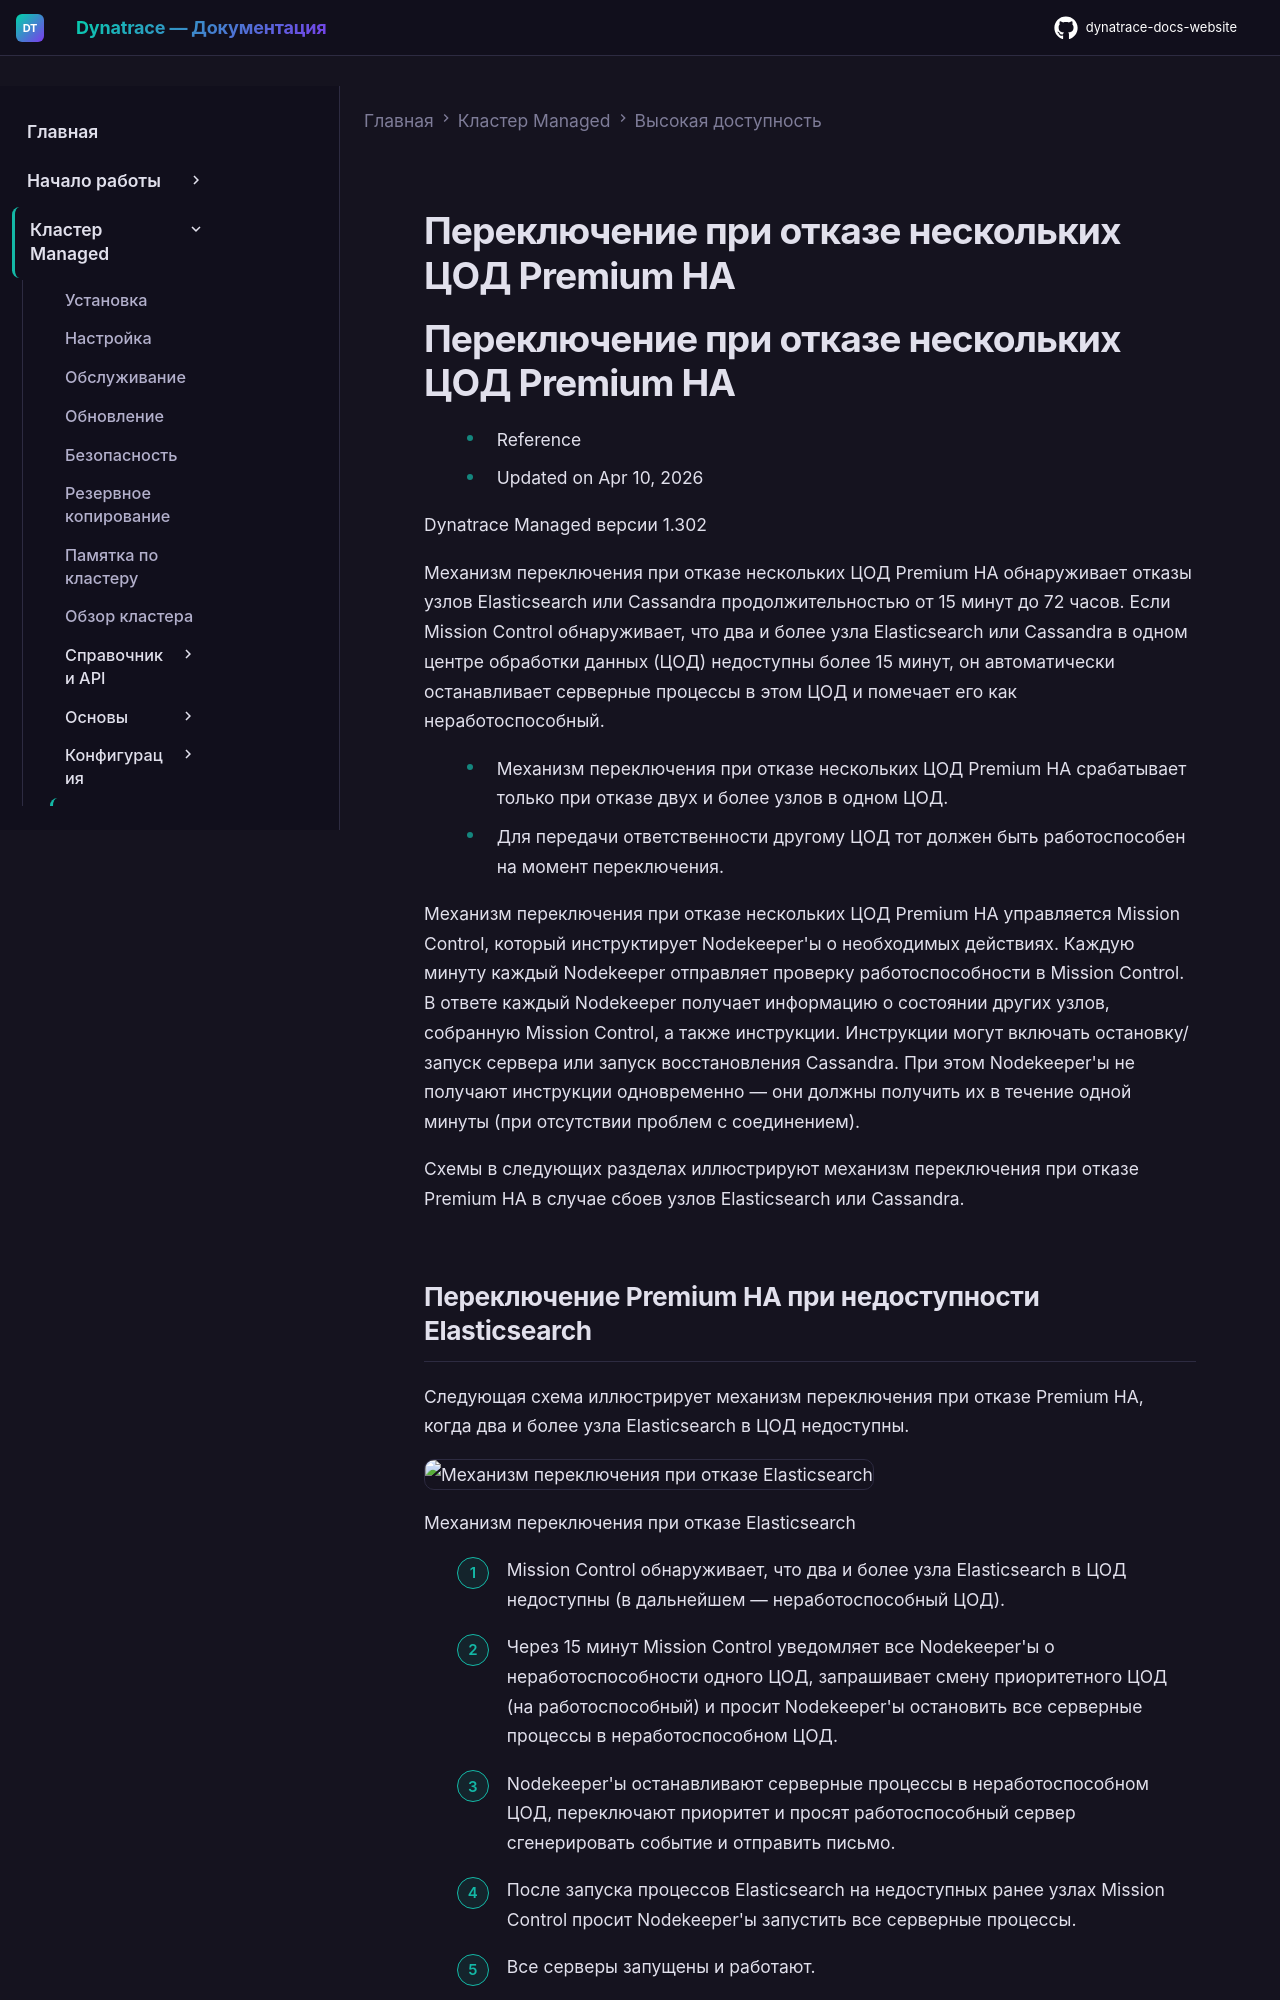

repository: Yerkebulan-Ardabayev/dynatrace-docs-website · page: managed-ru/managed-cluster/high-availability/auto-repair/index.html · generator: mkdocs

---
title: Переключение при отказе нескольких центров обработки данных Premium HA
source: https://docs.dynatrace.com/managed/managed-cluster/high-availability/auto-repair
scraped: 2026-05-12T11:36:01.455149
---

# Переключение при отказе нескольких ЦОД Premium HA

# Переключение при отказе нескольких ЦОД Premium HA

* Reference
* Updated on Apr 10, 2026

Dynatrace Managed версии 1.302

Механизм переключения при отказе нескольких ЦОД Premium HA обнаруживает отказы узлов Elasticsearch или Cassandra продолжительностью от 15 минут до 72 часов. Если Mission Control обнаруживает, что два и более узла Elasticsearch или Cassandra в одном центре обработки данных (ЦОД) недоступны более 15 минут, он автоматически останавливает серверные процессы в этом ЦОД и помечает его как неработоспособный.

* Механизм переключения при отказе нескольких ЦОД Premium HA срабатывает только при отказе двух и более узлов в одном ЦОД.
* Для передачи ответственности другому ЦОД тот должен быть работоспособен на момент переключения.

Механизм переключения при отказе нескольких ЦОД Premium HA управляется Mission Control, который инструктирует Nodekeeper'ы о необходимых действиях. Каждую минуту каждый Nodekeeper отправляет проверку работоспособности в Mission Control. В ответе каждый Nodekeeper получает информацию о состоянии других узлов, собранную Mission Control, а также инструкции. Инструкции могут включать остановку/запуск сервера или запуск восстановления Cassandra. При этом Nodekeeper'ы не получают инструкции одновременно — они должны получить их в течение одной минуты (при отсутствии проблем с соединением).

Схемы в следующих разделах иллюстрируют механизм переключения при отказе Premium HA в случае сбоев узлов Elasticsearch или Cassandra.
